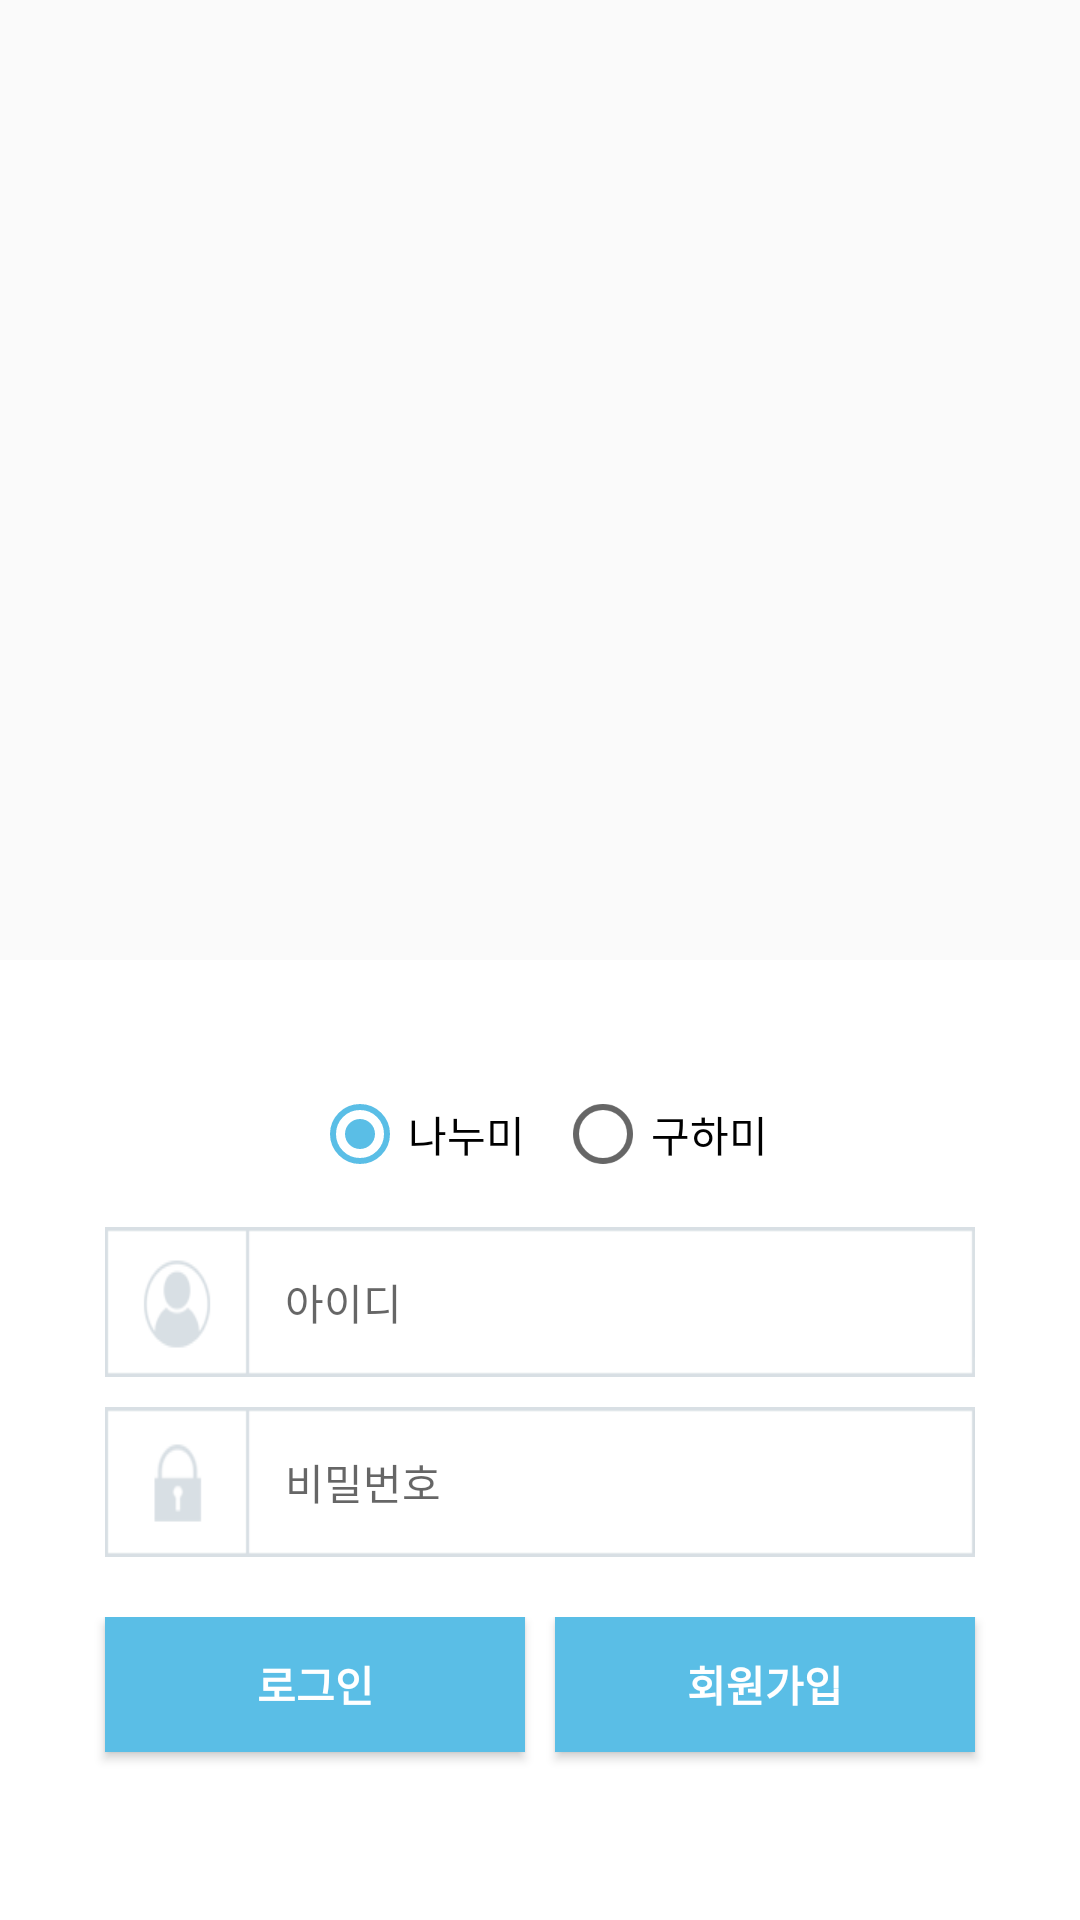

This screen was rendered from an Android layout file. Write that file and the resources it references.
<!-- AndroidManifest.xml: activity theme AppTheme.NoActionBar -->
<!-- res/layout/activity_login.xml -->
<?xml version="1.0" encoding="utf-8"?>
<LinearLayout
    xmlns:android="http://schemas.android.com/apk/res/android"
    android:layout_width="match_parent"
    android:layout_height="match_parent"
    android:orientation="vertical"
    android:clickable="false">

    <android.support.v4.view.ViewPager
        android:layout_width="wrap_content"
        android:layout_height="0dp"
        android:id="@+id/pager"
        android:layout_weight="5">
    </android.support.v4.view.ViewPager>


    <RelativeLayout
        android:id="@+id/viewPagerIndicator"
        android:layout_width="match_parent"
        android:layout_below="@+id/banner_pager"
        android:layout_height="0dp"
        android:gravity="center"
        android:layout_weight="0.5">

        <LinearLayout
            android:id="@+id/viewPagerCountDots"
            android:layout_width="match_parent"
            android:layout_height="match_parent"
            android:layout_centerHorizontal="true"
            android:gravity="center"
            android:orientation="horizontal"
            android:background="#ffffff" />
    </RelativeLayout>


    <RelativeLayout
        android:orientation="vertical"
        android:layout_width="match_parent"
        android:layout_height="0dp"
        android:layout_weight="4.5"
        android:background="#ffffff">

        <LinearLayout
            android:layout_width="match_parent"
            android:layout_height="wrap_content"
            android:weightSum="1"
            android:orientation="vertical"
            android:layout_centerHorizontal="true"
            android:layout_alignParentBottom="true"
            android:id="@+id/linearLayout"
            android:background="#ffffff"
            android:layout_alignParentTop="true">

            <RadioGroup
                android:id="@+id/mode"
                android:layout_width="wrap_content"
                android:layout_height="wrap_content"
                android:orientation="horizontal"
                android:layout_gravity="center"
                android:layout_above="@+id/linearLayout"
                android:layout_centerHorizontal="true"
                android:layout_marginBottom="15dp"
                android:layout_marginTop="10dp">

                <RadioButton
                    android:layout_width="wrap_content"
                    android:layout_height="wrap_content"
                    android:text="나누미"
                    android:id="@+id/radioButton"
                    android:checked="true"
                    android:layout_marginRight="10dp"
                    android:textSize="14dp"
                    android:allowUndo="true" />

                <RadioButton
                    android:layout_width="wrap_content"
                    android:layout_height="wrap_content"
                    android:text="구하미"
                    android:id="@+id/radioButton2"
                    android:checked="false"
                    android:textSize="14dp" />
            </RadioGroup>

            <LinearLayout
                android:orientation="horizontal"
                android:layout_width="match_parent"
                android:layout_height="wrap_content"
                android:gravity="center_horizontal"
                android:layout_marginBottom="10dp">

                <FrameLayout
                    android:layout_width="wrap_content"
                    android:layout_height="wrap_content">

                    <ImageView
                        android:layout_width="290dp"
                        android:layout_height="50dp"
                        android:id="@+id/imageView3"
                        android:background="@drawable/username"
                        android:scaleType="centerInside"
                        android:layout_gravity="center_horizontal|bottom" />

                    <EditText
                        android:id="@+id/usernameInput"
                        android:layout_width="220dp"
                        android:layout_height="wrap_content"
                        android:layout_below="@+id/usernameInput"
                        android:maxLines="20"
                        android:inputType="textEmailAddress|textEmailSubject"
                        android:hint="아이디"
                        android:layout_marginRight="10dp"
                        android:textIsSelectable="false"
                        android:layout_weight="1"
                        android:layout_gravity="right|center_vertical"
                        android:background="@null"
                        android:textSize="14dp" />

                </FrameLayout>

            </LinearLayout>

            <LinearLayout
                android:orientation="horizontal"
                android:layout_width="match_parent"
                android:layout_height="wrap_content"
                android:gravity="center_horizontal"
                android:layout_marginBottom="20dp">

                <FrameLayout
                    android:layout_width="wrap_content"
                    android:layout_height="match_parent">

                    <ImageView
                        android:layout_width="290dp"
                        android:layout_height="50dp"
                        android:id="@+id/imageView2"
                        android:background="@drawable/password"
                        android:scaleType="centerInside" />

                    <EditText
                        android:id="@+id/passwordInput"
                        android:layout_width="220dp"
                        android:layout_height="wrap_content"
                        android:layout_below="@+id/usernameInput"
                        android:inputType="textPassword"
                        android:maxLines="20"
                        android:hint="비밀번호"
                        android:layout_marginRight="10dp"
                        android:textIsSelectable="false"
                        android:clickable="false"
                        android:contextClickable="true"
                        android:layout_weight="1"
                        android:layout_gravity="right|center_vertical"
                        android:background="@null"
                        android:textSize="14dp" />

                </FrameLayout>

            </LinearLayout>

            <LinearLayout
                android:orientation="horizontal"
                android:layout_width="match_parent"
                android:layout_height="fill_parent"
                android:gravity="center_horizontal"
                android:layout_marginBottom="25dp">

                <Button
                    android:id="@+id/loginButton"
                    android:layout_width="140dp"
                    android:layout_height="45dp"
                    android:layout_alignParentRight="true"
                    android:layout_centerVertical="true"
                    android:text="로그인"
                    android:layout_marginRight="10dp"
                    android:background="#5abee6"
                    android:textColor="#ffffff"
                    android:textStyle="bold"
                    android:textSize="14dp"
                    android:onClick="login" />

                <Button
                    android:layout_width="140dp"
                    android:layout_height="45dp"
                    android:text="회원가입"
                    android:id="@+id/button"
                    android:layout_gravity="right"
                    android:onClick="onButton2Clicked"
                    android:background="#5abee6"
                    android:textStyle="bold"
                    android:textColor="#ffffff"
                    android:textSize="14dp" />
            </LinearLayout>

        </LinearLayout>

    </RelativeLayout>

</LinearLayout>
<!-- resources referenced by this layout -->
<resources>
  <style name="AppTheme.NoActionBar">
          <item name="windowActionBar">false</item>
          <item name="windowNoTitle">true</item>
      </style>
</resources>
